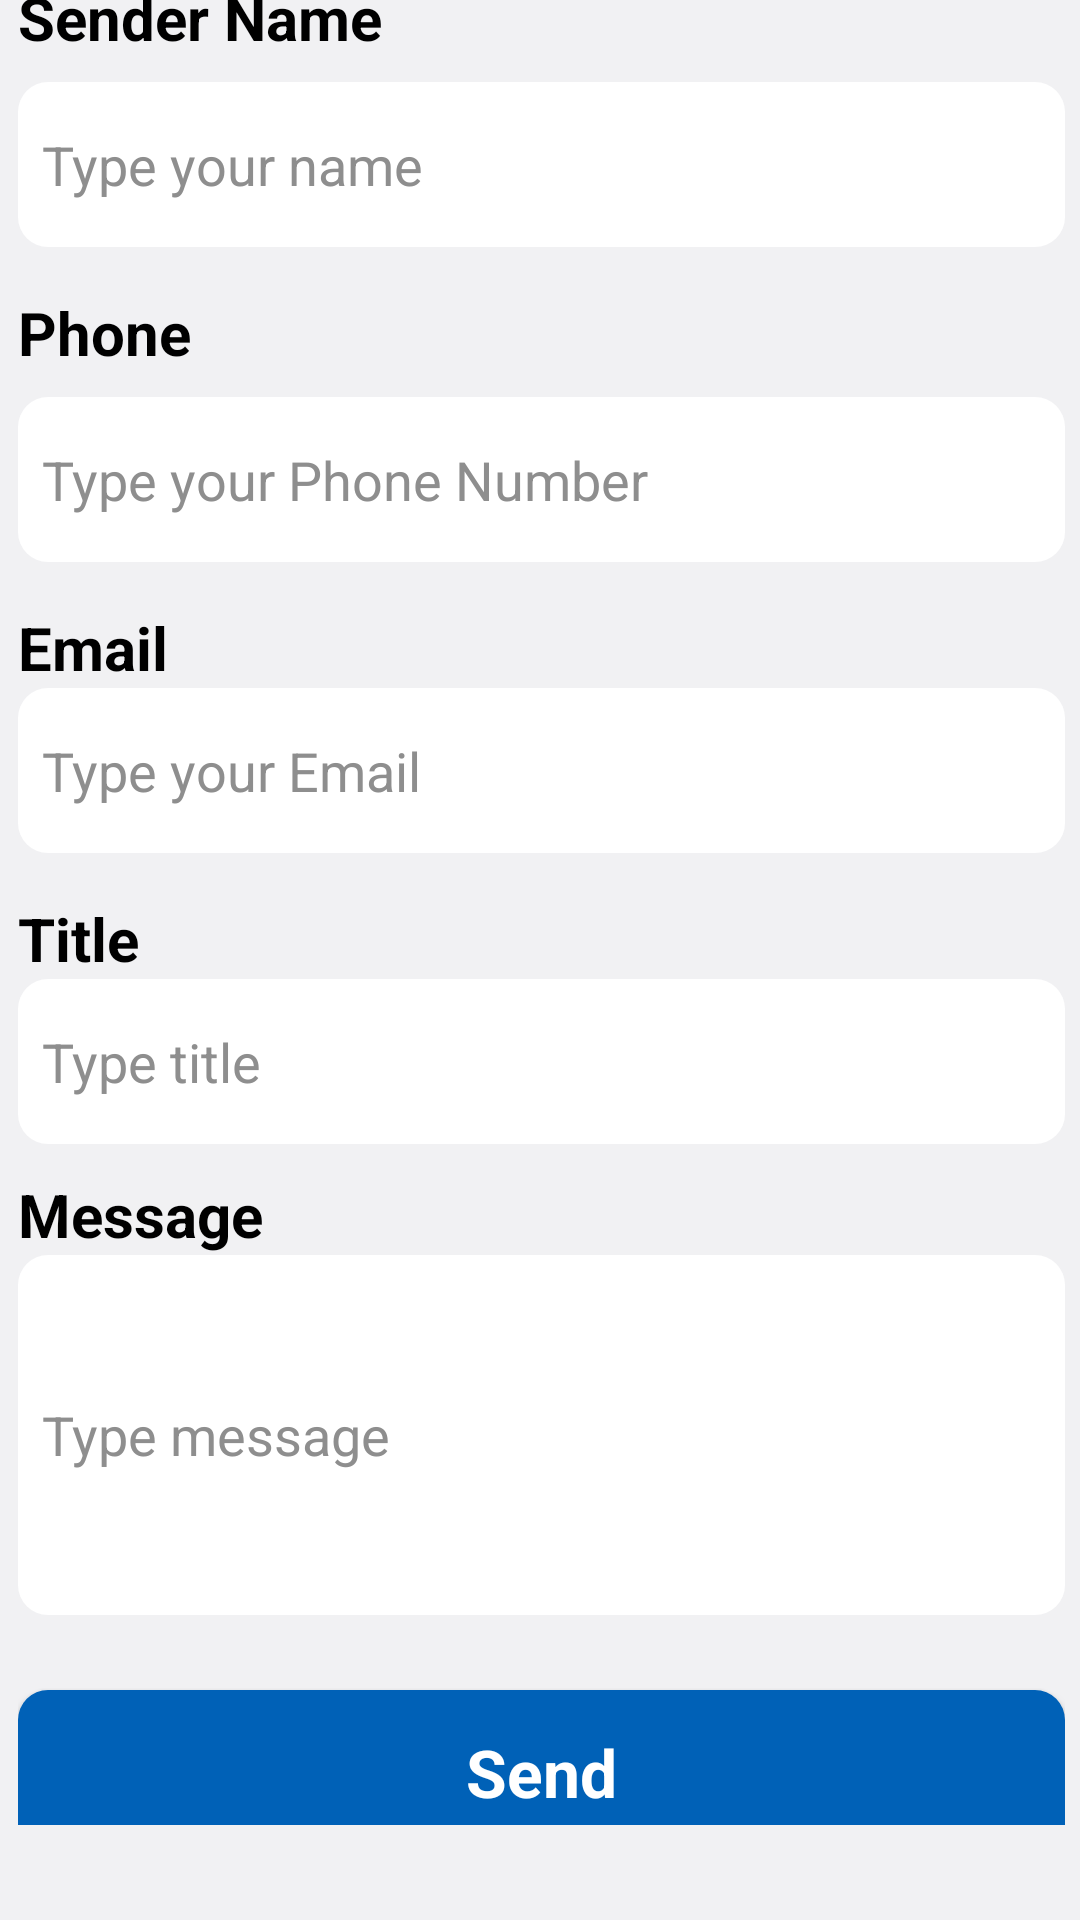

Android layout source for this screen:
<!-- AndroidManifest.xml: application theme Theme.AppMilkteaShop -->
<!-- res/layout/activity_contact.xml -->
<?xml version="1.0" encoding="utf-8"?>
<layout xmlns:android="http://schemas.android.com/apk/res/android"
    xmlns:app="http://schemas.android.com/apk/res-auto"
    xmlns:tools="http://schemas.android.com/tools">
    <androidx.constraintlayout.widget.ConstraintLayout
        android:layout_width="match_parent"
        android:layout_height="match_parent"
        android:background="@drawable/background_page"
        tools:context=".activity.ContactActivity">


        <TextView
            android:id="@+id/textView"
            android:layout_width="wrap_content"
            android:layout_height="wrap_content"
            android:layout_marginTop="10dp"
            android:background="@drawable/half_white_background"
            android:padding="16dp"
            android:text="Send Report"
            android:textColor="#ffffff"
            android:textSize="30sp"
            android:textStyle="bold"
            app:layout_constraintBottom_toTopOf="@+id/linearLayout"
            app:layout_constraintEnd_toEndOf="parent"
            app:layout_constraintHorizontal_bias="0.497"
            app:layout_constraintStart_toStartOf="parent"
            app:layout_constraintTop_toTopOf="parent"
            app:layout_constraintVertical_bias="0.437" />

        <LinearLayout
            android:id="@+id/linearLayout"
            android:layout_width="413dp"
            android:layout_height="680dp"
            android:background="@drawable/grey_background"
            android:orientation="vertical"
            android:padding="32dp"
            app:layout_constraintBottom_toBottomOf="parent"
            app:layout_constraintEnd_toEndOf="parent"
            app:layout_constraintStart_toStartOf="parent">

            <TextView
                android:id="@+id/tvReceiverName"
                android:layout_width="match_parent"
                android:layout_height="wrap_content"
                android:text="Sender Name"
                android:textColor="#000000"
                android:textSize="20sp"
                android:textStyle="bold" />

            <EditText
                android:id="@+id/edtSenderName"
                android:layout_width="match_parent"
                android:layout_height="55dp"
                android:layout_marginTop="8dp"
                android:background="@drawable/edittext_background"
                android:ems="10"
                android:hint="Type your name"
                android:inputType="textPersonName"
                android:padding="8dp"
                android:textColor="#8e8e8e"
                android:textColorHint="#8e8e8e"
                android:textSize="18sp" />

            <TextView
                android:id="@+id/tvPhone"
                android:layout_width="match_parent"
                android:layout_height="wrap_content"
                android:layout_marginTop="15dp"
                android:inputType="phone"
                android:text="Phone"
                android:textColor="#000000"
                android:textSize="20sp"
                android:textStyle="bold" />

            <EditText
                android:id="@+id/edtPhone"
                android:layout_width="match_parent"
                android:layout_height="55dp"
                android:layout_marginTop="8dp"
                android:background="@drawable/edittext_background"
                android:ems="10"
                android:hint="Type your Phone Number"
                android:inputType="number|phone"
                android:padding="8dp"
                android:textColor="#8e8e8e"
                android:textColorHint="#8e8e8e"
                android:textSize="18sp" />

            <TextView
                android:id="@+id/tvAddress"
                android:layout_width="match_parent"
                android:layout_height="wrap_content"
                android:layout_marginTop="15dp"
                android:text="Email"
                android:textColor="#000000"
                android:textSize="20sp"
                android:textStyle="bold" />

            <EditText
                android:id="@+id/edtEmail"
                android:layout_width="match_parent"
                android:layout_height="55dp"
                android:background="@drawable/edittext_background"
                android:ems="10"
                android:hint="Type your Email"
                android:inputType="textEmailAddress"
                android:padding="8dp"
                android:textColor="#8e8e8e"
                android:textColorHint="#8e8e8e"
                android:textSize="18sp" />

            <TextView
                android:id="@+id/tvTitle"
                android:layout_width="match_parent"
                android:layout_height="wrap_content"
                android:layout_marginTop="15dp"
                android:text="Title"
                android:textColor="#000000"
                android:textSize="20sp"
                android:textStyle="bold" />

            <EditText
                android:id="@+id/edtTitleContact"
                android:layout_width="match_parent"
                android:layout_height="55dp"
                android:background="@drawable/edittext_background"
                android:ems="10"
                android:hint="Type title"
                android:inputType="textEmailAddress"
                android:padding="8dp"
                android:textColor="#8e8e8e"
                android:textColorHint="#8e8e8e"
                android:textSize="18sp" />

            <TextView
                android:id="@+id/tvNote"
                android:layout_width="match_parent"
                android:layout_height="wrap_content"
                android:layout_marginTop="10dp"
                android:text="Message"
                android:textColor="#000000"
                android:textSize="20sp"
                android:textStyle="bold" />

            <EditText
                android:id="@+id/edtMessage"
                android:layout_width="match_parent"
                android:layout_height="120dp"
                android:background="@drawable/edittext_background"
                android:ems="10"
                android:hint="Type message"
                android:inputType="textMultiLine"
                android:padding="8dp"
                android:textColor="#8e8e8e"
                android:textColorHint="#8e8e8e"
                android:textSize="18sp" />

            <androidx.appcompat.widget.AppCompatButton
                android:id="@+id/btnSendMessage"
                style="@android:style/Widget.Button"
                android:layout_width="match_parent"
                android:layout_height="55dp"
                android:layout_marginTop="25dp"
                android:background="@drawable/button_background_blue"
                android:text="Send"
                android:textColor="#ffffff"
                android:textSize="22sp"
                android:textStyle="bold" />

        </LinearLayout>
    </androidx.constraintlayout.widget.ConstraintLayout>
</layout>
<!-- resources referenced by this layout -->
<resources>
  <!-- drawable background_page: png bitmap (drawable-hdpi, 118468 bytes) -->
  <!-- drawable button_background_blue (drawable) -->
  <?xml version="1.0" encoding="utf-8"?>
  <selector xmlns:android="http://schemas.android.com/apk/res/android">
  <item>
      <shape android:shape="rectangle">
          <solid android:color="#0061B7"/>
          <corners android:radius="10dp"/>
      </shape>
  </item>
  </selector>
  <!-- drawable edittext_background (drawable) -->
  <?xml version="1.0" encoding="utf-8"?>
  <selector xmlns:android="http://schemas.android.com/apk/res/android">
  <item>
      <shape android:shape="rectangle">
          <solid android:color="#ffffff"/>
          <corners android:radius="10dp" />
      </shape>
  </item>
  </selector>
  <!-- drawable grey_background (drawable) -->
  <?xml version="1.0" encoding="utf-8"?>
  <selector xmlns:android="http://schemas.android.com/apk/res/android">
  <item>
      <shape android:shape="rectangle">
          <corners android:topRightRadius="40sp" android:topLeftRadius="40sp" />
          <solid android:color="#f1f1f3"/>
      </shape>
  </item>
  </selector>
  <style name="Theme.AppMilkteaShop" parent="Theme.MaterialComponents.DayNight.NoActionBar">
          
          <item name="colorPrimary">@color/purple_500</item>
          <item name="colorPrimaryVariant">#FF9800</item>
          <item name="colorOnPrimary">@color/white</item>
          
          <item name="colorSecondary">@color/teal_200</item>
          <item name="colorSecondaryVariant">@color/teal_700</item>
          <item name="colorOnSecondary">@color/black</item>
          
          <item name="android:statusBarColor">?attr/colorPrimaryVariant</item>
          
      </style>
  <!-- not gathered from this repository: default colours our renderer supplied (Android Studio template values) -->
  <color name="purple_500">#FF6200EE</color>
  <color name="teal_200">#FF03DAC5</color>
  <color name="teal_700">#FF018786</color>
  <color name="black">#FF000000</color>
  <color name="white">#FFFFFFFF</color>
</resources>
